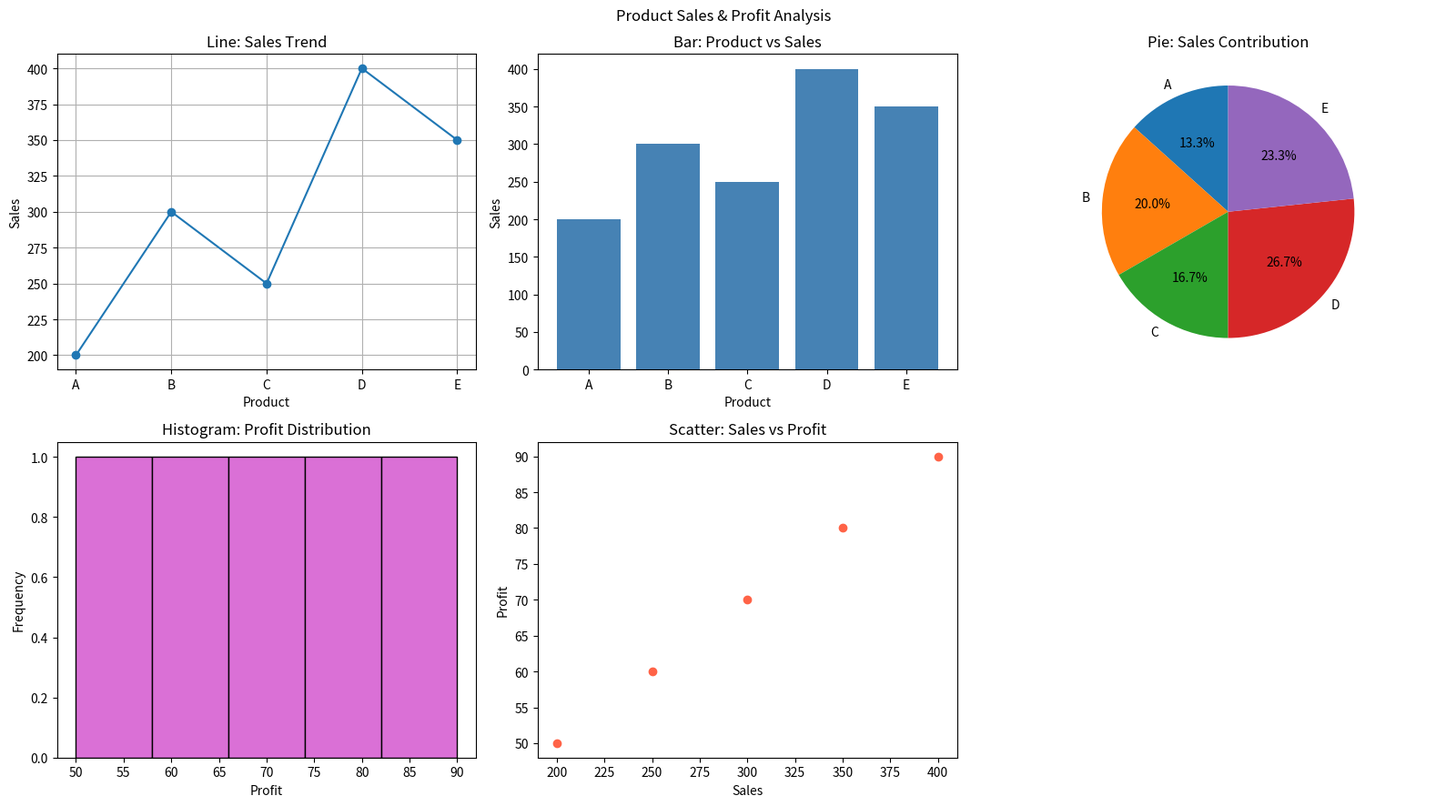

Generate this figure with matplotlib:
##5. Product Sales & Profit Analysis 
##Scenario: 
##sales = np.array([200, 300, 250, 400, 350]) 
##profit = np.array([50, 70, 60, 90, 80]) 
##products = ["A", "B", "C", "D", "E"] 
##Task: 
##● Create DataFrame 
##● Plot: 
##○ Line graph → sales trend 
##○ Bar chart → product vs sales 
##○ Pie chart → sales contribution 
##○ Histogram → profit distribution 
##○ Scatter plot → sales vs profit


import numpy as np
import pandas as pd
import matplotlib.pyplot as plt

sales = np.array([200, 300, 250, 400, 350])
profit = np.array([50, 70, 60, 90, 80])
products = ["A", "B", "C", "D", "E"]

df = pd.DataFrame({"Product": products, "Sales": sales, "Profit": profit})
print(df)

fig, ax = plt.subplots(2, 3, figsize=(16, 9))

ax[0, 0].plot(df["Product"], df["Sales"], marker="o")
ax[0, 0].set_title("Line: Sales Trend")
ax[0, 0].set_xlabel("Product"); ax[0, 0].set_ylabel("Sales"); ax[0, 0].grid(True)

ax[0, 1].bar(df["Product"], df["Sales"], color="steelblue")
ax[0, 1].set_title("Bar: Product vs Sales")
ax[0, 1].set_xlabel("Product"); ax[0, 1].set_ylabel("Sales")

ax[0, 2].pie(df["Sales"], labels=df["Product"], autopct="%1.1f%%", startangle=90)
ax[0, 2].set_title("Pie: Sales Contribution")

ax[1, 0].hist(df["Profit"], bins=5, color="orchid", edgecolor="black")
ax[1, 0].set_title("Histogram: Profit Distribution")
ax[1, 0].set_xlabel("Profit"); ax[1, 0].set_ylabel("Frequency")

ax[1, 1].scatter(df["Sales"], df["Profit"], color="tomato")
ax[1, 1].set_title("Scatter: Sales vs Profit")
ax[1, 1].set_xlabel("Sales"); ax[1, 1].set_ylabel("Profit")

ax[1, 2].axis("off")

fig.suptitle("Product Sales & Profit Analysis")
plt.tight_layout()
plt.show()
